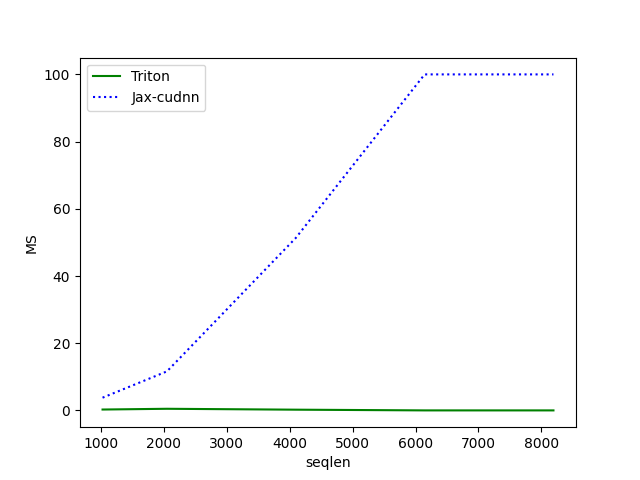

The file beside this chart, header and first rows:
seqlen, Triton, Jax-cudnn
1024, 0.2594, 3.785
2048, 0.4834, 11.62
4096, 0.2158, 51.33
6144, 0.001877, 100
8192, 0.001536, 100
